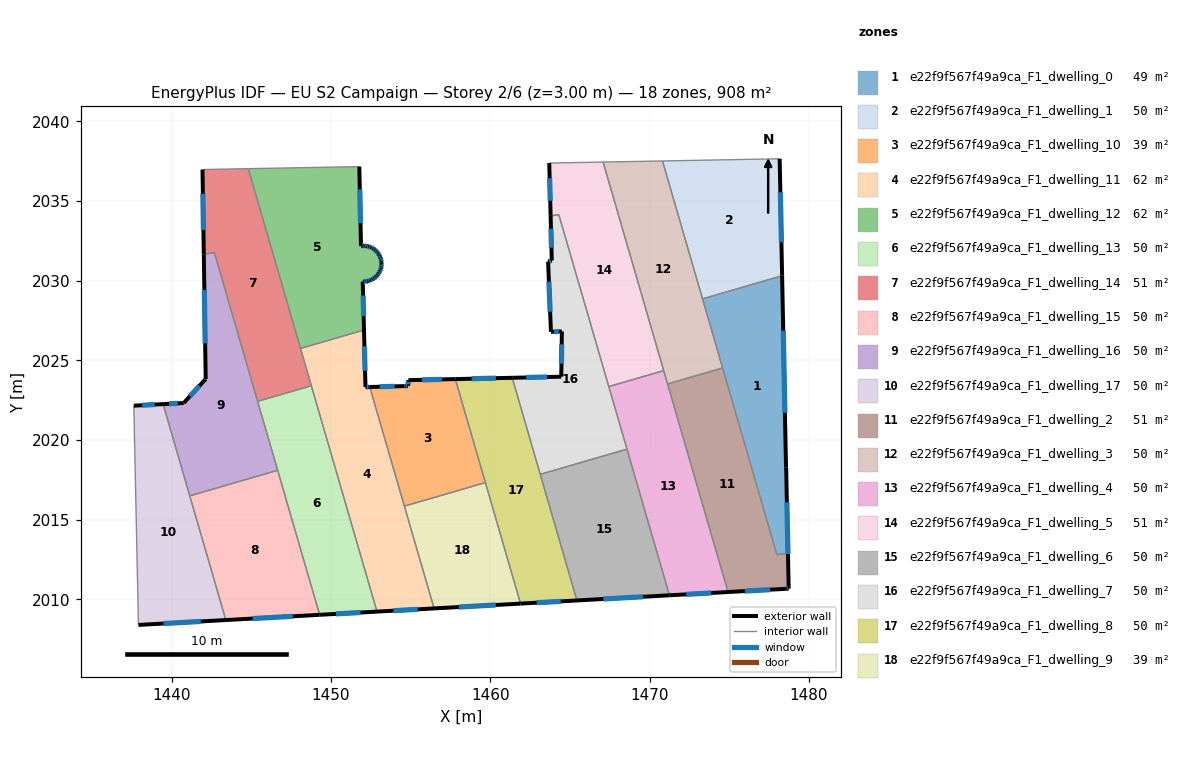
=== STOREY PLAN SPEC (per zone: floor XY polygon, exterior-wall plan segments, windows/doors) ===
zone 1: e22f9f567f49a9ca_F1_dwelling_0  (49.5 m²)
  floor: (1478.33, 2030.32) (1478.68, 2012.91) (1478.00, 2012.80) (1473.33, 2028.86)
  exterior wall: (1478.57, 2018.26) – (1478.33, 2030.32)  [12.1 m]
    window: (1478.50, 2021.71) – (1478.40, 2026.87)  [6.6 m²]
  interior walls: 5
zone 2: e22f9f567f49a9ca_F1_dwelling_1  (50.5 m²)
  floor: (1478.17, 2037.66) (1478.33, 2030.32) (1473.33, 2028.86) (1470.82, 2037.52)
  exterior wall: (1478.33, 2030.32) – (1478.17, 2037.66)  [7.3 m]
    window: (1478.28, 2032.41) – (1478.22, 2035.56)  [4.0 m²]
  interior walls: 3
zone 3: e22f9f567f49a9ca_F1_dwelling_10  (38.7 m²)
  floor: (1457.81, 2023.83) (1459.70, 2017.33) (1454.61, 2015.85) (1452.44, 2023.33) (1454.62, 2023.39) (1454.84, 2023.39) (1454.86, 2023.76)
  exterior wall: (1454.86, 2023.76) – (1454.84, 2023.39)  [0.4 m]
    window: (1454.86, 2023.66) – (1454.84, 2023.50)  [0.2 m²]
  exterior wall: (1457.81, 2023.83) – (1454.86, 2023.76)  [2.9 m]
    window: (1456.97, 2023.81) – (1455.70, 2023.78)  [1.6 m²]
  exterior wall: (1454.62, 2023.39) – (1452.44, 2023.33)  [2.2 m]
    window: (1454.00, 2023.37) – (1453.06, 2023.35)  [1.2 m²]
  exterior wall: (1454.84, 2023.39) – (1454.62, 2023.39)  [0.2 m]
    window: (1454.78, 2023.39) – (1454.69, 2023.39)  [0.1 m²]
  interior walls: 3
zone 4: e22f9f567f49a9ca_F1_dwelling_11  (62.3 m²)
  floor: (1452.07, 2026.91) (1452.17, 2023.32) (1452.44, 2023.33) (1456.48, 2009.43) (1452.89, 2009.23) (1448.09, 2025.75)
  exterior wall: (1452.44, 2023.33) – (1452.17, 2023.32)  [0.3 m]
    window: (1452.36, 2023.33) – (1452.24, 2023.33)  [0.1 m²]
  exterior wall: (1452.89, 2009.23) – (1456.48, 2009.43)  [3.6 m]
    window: (1453.92, 2009.29) – (1455.45, 2009.37)  [2.0 m²]
  exterior wall: (1452.17, 2023.32) – (1452.07, 2026.91)  [3.6 m]
    window: (1452.14, 2024.35) – (1452.10, 2025.88)  [2.0 m²]
  interior walls: 5
zone 5: e22f9f567f49a9ca_F1_dwelling_12  (62.3 m²)
  floor: (1451.78, 2037.17) (1451.89, 2032.18) (1451.94, 2032.19) (1452.09, 2032.20) (1452.23, 2032.18) (1452.38, 2032.15) (1452.51, 2032.10) (1452.64, 2032.03) (1452.76, 2031.94) (1452.87, 2031.84) (1452.96, 2031.73) (1453.04, 2031.60) (1453.10, 2031.47) (1453.15, 2031.33) (1453.17, 2031.18) (1453.17, 2031.12) (1453.18, 2031.04) (1453.16, 2030.89) (1453.13, 2030.75) (1453.08, 2030.61) (1453.01, 2030.48) (1452.92, 2030.36) (1452.82, 2030.25) (1452.71, 2030.16) (1452.58, 2030.08) (1452.45, 2030.02) (1452.31, 2029.97) (1452.16, 2029.95) (1452.02, 2029.95) (1451.99, 2029.95) (1452.07, 2026.91) (1448.09, 2025.75) (1444.81, 2037.04)
  exterior wall: (1451.89, 2032.18) – (1451.78, 2037.17)  [5.0 m]
    window: (1451.86, 2033.61) – (1451.81, 2035.74)  [2.7 m²]
  exterior wall: (1451.94, 2032.19) – (1451.89, 2032.18)  [0.0 m]
  exterior wall: (1452.09, 2032.20) – (1451.94, 2032.19)  [0.1 m]
    window: (1452.04, 2032.19) – (1451.98, 2032.19)  [0.1 m²]
  exterior wall: (1452.23, 2032.18) – (1452.09, 2032.20)  [0.1 m]
    window: (1452.19, 2032.18) – (1452.13, 2032.19)  [0.1 m²]
  exterior wall: (1452.38, 2032.15) – (1452.23, 2032.18)  [0.1 m]
    window: (1452.33, 2032.16) – (1452.27, 2032.17)  [0.1 m²]
  exterior wall: (1452.51, 2032.10) – (1452.38, 2032.15)  [0.1 m]
    window: (1452.47, 2032.11) – (1452.41, 2032.13)  [0.1 m²]
  exterior wall: (1452.64, 2032.03) – (1452.51, 2032.10)  [0.1 m]
    window: (1452.61, 2032.05) – (1452.55, 2032.08)  [0.1 m²]
  exterior wall: (1452.76, 2031.94) – (1452.64, 2032.03)  [0.1 m]
    window: (1452.73, 2031.97) – (1452.68, 2032.00)  [0.1 m²]
  exterior wall: (1452.87, 2031.84) – (1452.76, 2031.94)  [0.1 m]
    window: (1452.84, 2031.87) – (1452.79, 2031.91)  [0.1 m²]
  exterior wall: (1452.96, 2031.73) – (1452.87, 2031.84)  [0.1 m]
    window: (1452.94, 2031.76) – (1452.90, 2031.81)  [0.1 m²]
  exterior wall: (1453.04, 2031.60) – (1452.96, 2031.73)  [0.1 m]
    window: (1453.02, 2031.64) – (1452.99, 2031.69)  [0.1 m²]
  exterior wall: (1453.10, 2031.47) – (1453.04, 2031.60)  [0.1 m]
    window: (1453.09, 2031.51) – (1453.06, 2031.56)  [0.1 m²]
  exterior wall: (1453.15, 2031.33) – (1453.10, 2031.47)  [0.1 m]
    window: (1453.13, 2031.37) – (1453.12, 2031.43)  [0.1 m²]
  exterior wall: (1453.17, 2031.18) – (1453.15, 2031.33)  [0.1 m]
    window: (1453.16, 2031.22) – (1453.15, 2031.29)  [0.1 m²]
  exterior wall: (1453.17, 2031.12) – (1453.17, 2031.18)  [0.1 m]
  exterior wall: (1453.18, 2031.04) – (1453.17, 2031.12)  [0.1 m]
  exterior wall: (1453.16, 2030.89) – (1453.18, 2031.04)  [0.1 m]
    window: (1453.17, 2030.93) – (1453.17, 2030.99)  [0.1 m²]
  exterior wall: (1453.13, 2030.75) – (1453.16, 2030.89)  [0.1 m]
    window: (1453.14, 2030.79) – (1453.15, 2030.85)  [0.1 m²]
  exterior wall: (1453.08, 2030.61) – (1453.13, 2030.75)  [0.1 m]
    window: (1453.09, 2030.65) – (1453.11, 2030.71)  [0.1 m²]
  exterior wall: (1453.01, 2030.48) – (1453.08, 2030.61)  [0.1 m]
    window: (1453.03, 2030.52) – (1453.06, 2030.57)  [0.1 m²]
  exterior wall: (1452.92, 2030.36) – (1453.01, 2030.48)  [0.1 m]
    window: (1452.95, 2030.39) – (1452.98, 2030.44)  [0.1 m²]
  exterior wall: (1452.82, 2030.25) – (1452.92, 2030.36)  [0.1 m]
    window: (1452.85, 2030.28) – (1452.89, 2030.33)  [0.1 m²]
  exterior wall: (1452.71, 2030.16) – (1452.82, 2030.25)  [0.1 m]
    window: (1452.74, 2030.18) – (1452.79, 2030.22)  [0.1 m²]
  exterior wall: (1452.58, 2030.08) – (1452.71, 2030.16)  [0.1 m]
    window: (1452.62, 2030.10) – (1452.67, 2030.13)  [0.1 m²]
  exterior wall: (1452.45, 2030.02) – (1452.58, 2030.08)  [0.1 m]
    window: (1452.49, 2030.04) – (1452.55, 2030.06)  [0.1 m²]
  exterior wall: (1452.31, 2029.97) – (1452.45, 2030.02)  [0.1 m]
    window: (1452.35, 2029.99) – (1452.41, 2030.01)  [0.1 m²]
  exterior wall: (1452.16, 2029.95) – (1452.31, 2029.97)  [0.1 m]
    window: (1452.21, 2029.96) – (1452.27, 2029.97)  [0.1 m²]
  exterior wall: (1452.02, 2029.95) – (1452.16, 2029.95)  [0.1 m]
    window: (1452.06, 2029.95) – (1452.12, 2029.95)  [0.1 m²]
  exterior wall: (1451.99, 2029.95) – (1452.02, 2029.95)  [0.0 m]
  exterior wall: (1452.07, 2026.91) – (1451.99, 2029.95)  [3.0 m]
    window: (1452.05, 2027.78) – (1452.02, 2029.08)  [1.7 m²]
  interior walls: 3
zone 6: e22f9f567f49a9ca_F1_dwelling_13  (50.5 m²)
  floor: (1448.77, 2023.41) (1452.89, 2009.23) (1449.29, 2009.03) (1445.40, 2022.43)
  exterior wall: (1449.29, 2009.03) – (1452.89, 2009.23)  [3.6 m]
    window: (1450.32, 2009.08) – (1451.86, 2009.17)  [2.0 m²]
  interior walls: 4
zone 7: e22f9f567f49a9ca_F1_dwelling_14  (51.3 m²)
  floor: (1444.81, 2037.04) (1448.77, 2023.41) (1445.40, 2022.43) (1442.68, 2031.76) (1442.02, 2031.67) (1441.93, 2036.98)
  exterior wall: (1441.93, 2036.98) – (1442.02, 2031.67)  [5.3 m]
    window: (1441.96, 2035.47) – (1441.99, 2033.19)  [2.9 m²]
  interior walls: 6
zone 8: e22f9f567f49a9ca_F1_dwelling_15  (50.5 m²)
  floor: (1446.65, 2018.10) (1449.29, 2009.03) (1443.40, 2008.70) (1441.14, 2016.50)
  exterior wall: (1443.40, 2008.70) – (1449.29, 2009.03)  [5.9 m]
    window: (1445.08, 2008.79) – (1447.61, 2008.93)  [3.3 m²]
  interior walls: 3
zone 9: e22f9f567f49a9ca_F1_dwelling_16  (49.6 m²)
  floor: (1442.68, 2031.76) (1446.65, 2018.10) (1441.14, 2016.50) (1439.46, 2022.26) (1440.75, 2022.33) (1442.14, 2023.83) (1442.02, 2031.66)
  exterior wall: (1440.75, 2022.33) – (1439.46, 2022.26)  [1.3 m]
    window: (1440.38, 2022.31) – (1439.83, 2022.28)  [0.7 m²]
  exterior wall: (1442.14, 2023.83) – (1440.75, 2022.33)  [2.0 m]
    window: (1441.74, 2023.40) – (1441.15, 2022.76)  [1.1 m²]
  exterior wall: (1442.02, 2031.66) – (1442.14, 2023.83)  [7.8 m]
    window: (1442.05, 2029.43) – (1442.10, 2026.07)  [4.3 m²]
  interior walls: 5
zone 10: e22f9f567f49a9ca_F1_dwelling_17  (50.5 m²)
  floor: (1439.46, 2022.26) (1443.40, 2008.70) (1437.91, 2008.39) (1437.62, 2022.16)
  exterior wall: (1437.91, 2008.39) – (1443.40, 2008.70)  [5.5 m]
    window: (1439.48, 2008.48) – (1441.83, 2008.61)  [3.0 m²]
  exterior wall: (1439.46, 2022.26) – (1437.62, 2022.16)  [1.8 m]
    window: (1438.94, 2022.23) – (1438.15, 2022.19)  [1.0 m²]
  interior walls: 3
zone 11: e22f9f567f49a9ca_F1_dwelling_2  (51.4 m²)
  floor: (1474.59, 2024.53) (1478.00, 2012.80) (1478.68, 2012.91) (1478.58, 2018.26) (1478.74, 2010.67) (1478.62, 2010.66) (1474.93, 2010.46) (1471.13, 2023.52)
  exterior wall: (1478.62, 2010.66) – (1478.74, 2010.67)  [0.1 m]
    window: (1478.65, 2010.67) – (1478.70, 2010.67)  [0.1 m²]
  exterior wall: (1474.93, 2010.46) – (1478.62, 2010.66)  [3.7 m]
    window: (1475.98, 2010.52) – (1477.57, 2010.60)  [2.0 m²]
  exterior wall: (1478.74, 2010.67) – (1478.58, 2018.26)  [7.6 m]
    window: (1478.69, 2012.84) – (1478.63, 2016.09)  [4.2 m²]
  interior walls: 5
zone 12: e22f9f567f49a9ca_F1_dwelling_3  (50.5 m²)
  floor: (1470.82, 2037.52) (1474.59, 2024.53) (1471.13, 2023.52) (1467.09, 2037.45)
  interior walls: 6
zone 13: e22f9f567f49a9ca_F1_dwelling_4  (50.5 m²)
  floor: (1470.89, 2024.36) (1474.93, 2010.46) (1471.25, 2010.25) (1467.44, 2023.36)
  exterior wall: (1471.25, 2010.25) – (1474.93, 2010.46)  [3.7 m]
    window: (1472.30, 2010.31) – (1473.88, 2010.40)  [2.0 m²]
  interior walls: 5
zone 14: e22f9f567f49a9ca_F1_dwelling_5  (51.0 m²)
  floor: (1467.09, 2037.45) (1470.89, 2024.36) (1467.44, 2023.36) (1464.31, 2034.15) (1463.79, 2034.07) (1463.71, 2037.39)
  exterior wall: (1463.71, 2037.39) – (1463.79, 2034.07)  [3.3 m]
    window: (1463.73, 2036.44) – (1463.77, 2035.02)  [1.8 m²]
  interior walls: 5
zone 15: e22f9f567f49a9ca_F1_dwelling_6  (50.5 m²)
  floor: (1468.59, 2019.43) (1471.25, 2010.25) (1465.44, 2009.93) (1463.14, 2017.85)
  exterior wall: (1465.44, 2009.93) – (1471.25, 2010.25)  [5.8 m]
    window: (1467.10, 2010.02) – (1469.59, 2010.16)  [3.2 m²]
  interior walls: 3
zone 16: e22f9f567f49a9ca_F1_dwelling_7  (49.9 m²)
  floor: (1464.31, 2034.15) (1468.59, 2019.43) (1463.14, 2017.85) (1461.38, 2023.91) (1464.46, 2023.98) (1464.50, 2026.82) (1463.81, 2026.79) (1463.63, 2031.21) (1463.86, 2031.27) (1463.79, 2034.07)
  exterior wall: (1464.46, 2023.98) – (1461.38, 2023.91)  [3.1 m]
    window: (1463.58, 2023.96) – (1462.26, 2023.93)  [1.7 m²]
  exterior wall: (1464.50, 2026.82) – (1464.46, 2023.98)  [2.8 m]
    window: (1464.49, 2026.01) – (1464.47, 2024.79)  [1.6 m²]
  exterior wall: (1463.81, 2026.79) – (1464.50, 2026.82)  [0.7 m]
    window: (1464.01, 2026.80) – (1464.30, 2026.81)  [0.4 m²]
  exterior wall: (1463.63, 2031.21) – (1463.81, 2026.79)  [4.4 m]
    window: (1463.68, 2029.94) – (1463.76, 2028.05)  [2.4 m²]
  exterior wall: (1463.86, 2031.27) – (1463.63, 2031.21)  [0.2 m]
    window: (1463.80, 2031.25) – (1463.70, 2031.22)  [0.1 m²]
  exterior wall: (1463.79, 2034.07) – (1463.86, 2031.27)  [2.8 m]
    window: (1463.81, 2033.27) – (1463.84, 2032.07)  [1.5 m²]
  interior walls: 5
zone 17: e22f9f567f49a9ca_F1_dwelling_8  (50.5 m²)
  floor: (1461.38, 2023.91) (1465.44, 2009.93) (1461.90, 2009.73) (1457.81, 2023.83)
  exterior wall: (1461.38, 2023.91) – (1457.81, 2023.83)  [3.6 m]
    window: (1460.36, 2023.88) – (1458.83, 2023.85)  [2.0 m²]
  exterior wall: (1461.90, 2009.73) – (1465.44, 2009.93)  [3.5 m]
    window: (1462.91, 2009.79) – (1464.43, 2009.87)  [2.0 m²]
  interior walls: 4
zone 18: e22f9f567f49a9ca_F1_dwelling_9  (38.7 m²)
  floor: (1459.70, 2017.33) (1461.90, 2009.73) (1456.48, 2009.43) (1454.61, 2015.85)
  exterior wall: (1456.48, 2009.43) – (1461.90, 2009.73)  [5.4 m]
    window: (1458.03, 2009.51) – (1460.35, 2009.64)  [3.0 m²]
  interior walls: 3

=== DERIVED (storey summary) ===
Building: EU S2 Campaign
Storey: 2 of 6  (floor level z = 3.00 m)
Storey gross floor area: 908.5 m²
Zones on this storey: 18
  - e22f9f567f49a9ca_F1_dwelling_0: floor 49.5 m²; exterior wall 12.1 m (36.2 m²); 1 window(s) 6.6 m²; WWR 18.4%
  - e22f9f567f49a9ca_F1_dwelling_1: floor 50.5 m²; exterior wall 7.3 m (22.0 m²); 1 window(s) 4.0 m²; WWR 18.4%
  - e22f9f567f49a9ca_F1_dwelling_10: floor 38.7 m²; exterior wall 5.7 m (17.1 m²); 4 window(s) 3.1 m²; WWR 18.4%
  - e22f9f567f49a9ca_F1_dwelling_11: floor 62.3 m²; exterior wall 7.4 m (22.3 m²); 3 window(s) 4.1 m²; WWR 18.4%
  - e22f9f567f49a9ca_F1_dwelling_12: floor 62.3 m²; exterior wall 11.8 m (35.3 m²); 26 window(s) 6.4 m²; WWR 18.0%
  - e22f9f567f49a9ca_F1_dwelling_13: floor 50.5 m²; exterior wall 3.6 m (10.8 m²); 1 window(s) 2.0 m²; WWR 18.4%
  - e22f9f567f49a9ca_F1_dwelling_14: floor 51.3 m²; exterior wall 5.3 m (15.9 m²); 1 window(s) 2.9 m²; WWR 18.4%
  - e22f9f567f49a9ca_F1_dwelling_15: floor 50.5 m²; exterior wall 5.9 m (17.7 m²); 1 window(s) 3.3 m²; WWR 18.4%
  - e22f9f567f49a9ca_F1_dwelling_16: floor 49.6 m²; exterior wall 11.2 m (33.5 m²); 3 window(s) 6.2 m²; WWR 18.4%
  - e22f9f567f49a9ca_F1_dwelling_17: floor 50.5 m²; exterior wall 7.3 m (22.0 m²); 2 window(s) 4.0 m²; WWR 18.4%
  - e22f9f567f49a9ca_F1_dwelling_2: floor 51.4 m²; exterior wall 11.4 m (34.2 m²); 3 window(s) 6.3 m²; WWR 18.4%
  - e22f9f567f49a9ca_F1_dwelling_3: floor 50.5 m²
  - e22f9f567f49a9ca_F1_dwelling_4: floor 50.5 m²; exterior wall 3.7 m (11.1 m²); 1 window(s) 2.0 m²; WWR 18.4%
  - e22f9f567f49a9ca_F1_dwelling_5: floor 51.0 m²; exterior wall 3.3 m (10.0 m²); 1 window(s) 1.8 m²; WWR 18.4%
  - e22f9f567f49a9ca_F1_dwelling_6: floor 50.5 m²; exterior wall 5.8 m (17.5 m²); 1 window(s) 3.2 m²; WWR 18.4%
  - e22f9f567f49a9ca_F1_dwelling_7: floor 49.9 m²; exterior wall 14.1 m (42.2 m²); 6 window(s) 7.7 m²; WWR 18.4%
  - e22f9f567f49a9ca_F1_dwelling_8: floor 50.5 m²; exterior wall 7.1 m (21.4 m²); 2 window(s) 3.9 m²; WWR 18.4%
  - e22f9f567f49a9ca_F1_dwelling_9: floor 38.7 m²; exterior wall 5.4 m (16.3 m²); 1 window(s) 3.0 m²; WWR 18.4%
Zone adjacency (shared interzone walls):
  - e22f9f567f49a9ca_F1_dwelling_0 ↔ e22f9f567f49a9ca_F1_dwelling_1
  - e22f9f567f49a9ca_F1_dwelling_0 ↔ e22f9f567f49a9ca_F1_dwelling_2
  - e22f9f567f49a9ca_F1_dwelling_0 ↔ e22f9f567f49a9ca_F1_dwelling_3
  - e22f9f567f49a9ca_F1_dwelling_1 ↔ e22f9f567f49a9ca_F1_dwelling_3
  - e22f9f567f49a9ca_F1_dwelling_10 ↔ e22f9f567f49a9ca_F1_dwelling_11
  - e22f9f567f49a9ca_F1_dwelling_10 ↔ e22f9f567f49a9ca_F1_dwelling_8
  - e22f9f567f49a9ca_F1_dwelling_10 ↔ e22f9f567f49a9ca_F1_dwelling_9
  - e22f9f567f49a9ca_F1_dwelling_11 ↔ e22f9f567f49a9ca_F1_dwelling_12
  - e22f9f567f49a9ca_F1_dwelling_11 ↔ e22f9f567f49a9ca_F1_dwelling_13
  - e22f9f567f49a9ca_F1_dwelling_11 ↔ e22f9f567f49a9ca_F1_dwelling_14
  - e22f9f567f49a9ca_F1_dwelling_11 ↔ e22f9f567f49a9ca_F1_dwelling_9
  - e22f9f567f49a9ca_F1_dwelling_12 ↔ e22f9f567f49a9ca_F1_dwelling_14
  - e22f9f567f49a9ca_F1_dwelling_13 ↔ e22f9f567f49a9ca_F1_dwelling_14
  - e22f9f567f49a9ca_F1_dwelling_13 ↔ e22f9f567f49a9ca_F1_dwelling_15
  - e22f9f567f49a9ca_F1_dwelling_13 ↔ e22f9f567f49a9ca_F1_dwelling_16
  - e22f9f567f49a9ca_F1_dwelling_14 ↔ e22f9f567f49a9ca_F1_dwelling_16
  - e22f9f567f49a9ca_F1_dwelling_15 ↔ e22f9f567f49a9ca_F1_dwelling_16
  - e22f9f567f49a9ca_F1_dwelling_15 ↔ e22f9f567f49a9ca_F1_dwelling_17
  - e22f9f567f49a9ca_F1_dwelling_16 ↔ e22f9f567f49a9ca_F1_dwelling_17
  - e22f9f567f49a9ca_F1_dwelling_2 ↔ e22f9f567f49a9ca_F1_dwelling_3
  - e22f9f567f49a9ca_F1_dwelling_2 ↔ e22f9f567f49a9ca_F1_dwelling_4
  - e22f9f567f49a9ca_F1_dwelling_3 ↔ e22f9f567f49a9ca_F1_dwelling_4
  - e22f9f567f49a9ca_F1_dwelling_3 ↔ e22f9f567f49a9ca_F1_dwelling_5
  - e22f9f567f49a9ca_F1_dwelling_4 ↔ e22f9f567f49a9ca_F1_dwelling_5
  - e22f9f567f49a9ca_F1_dwelling_4 ↔ e22f9f567f49a9ca_F1_dwelling_6
  - e22f9f567f49a9ca_F1_dwelling_4 ↔ e22f9f567f49a9ca_F1_dwelling_7
  - e22f9f567f49a9ca_F1_dwelling_5 ↔ e22f9f567f49a9ca_F1_dwelling_7
  - e22f9f567f49a9ca_F1_dwelling_6 ↔ e22f9f567f49a9ca_F1_dwelling_7
  - e22f9f567f49a9ca_F1_dwelling_6 ↔ e22f9f567f49a9ca_F1_dwelling_8
  - e22f9f567f49a9ca_F1_dwelling_7 ↔ e22f9f567f49a9ca_F1_dwelling_8
  - e22f9f567f49a9ca_F1_dwelling_8 ↔ e22f9f567f49a9ca_F1_dwelling_9